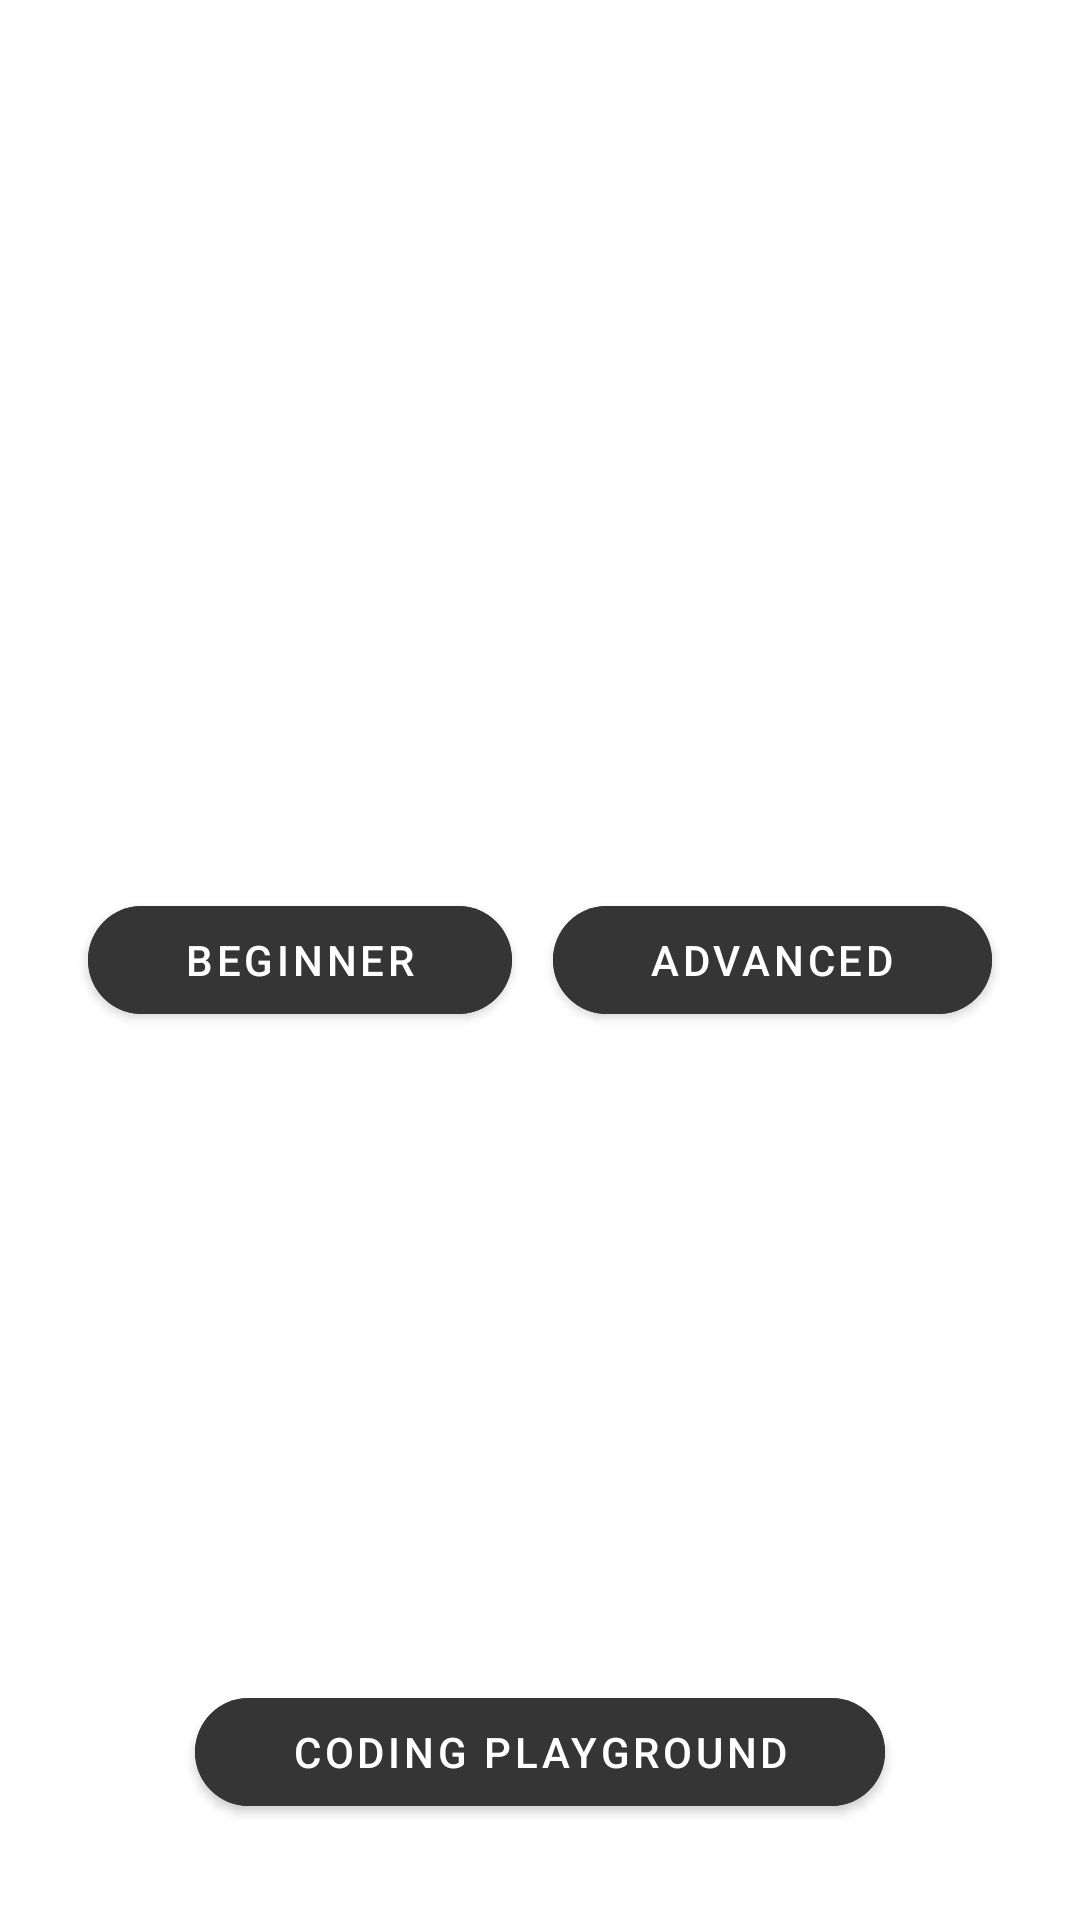

The Android layout XML behind this screen, and the referenced resources:
<!-- AndroidManifest.xml: application theme Theme.LTC -->
<!-- res/layout/fragment_difficulty_select.xml -->
<?xml version="1.0" encoding="utf-8"?>
<FrameLayout xmlns:android="http://schemas.android.com/apk/res/android"
    xmlns:app="http://schemas.android.com/apk/res-auto"
    xmlns:tools="http://schemas.android.com/tools"
    android:layout_width="match_parent"
    android:layout_height="match_parent"
    android:padding="16dp"
    tools:context=".menus.DifficultySelect">

    <androidx.constraintlayout.widget.ConstraintLayout
        android:layout_width="match_parent"
        android:layout_height="match_parent">

        <TextView
            android:id="@+id/language_select_text"
            android:layout_width="wrap_content"
            android:layout_height="wrap_content"
            android:layout_marginTop="32dp"
            android:textSize="24sp"
            android:textStyle="bold"
            app:layout_constraintEnd_toEndOf="parent"
            app:layout_constraintStart_toStartOf="parent"
            app:layout_constraintTop_toTopOf="parent"
            tools:text="Language Difficulty Select" />

        <Button
            android:id="@+id/advanced_button"
            android:text="@string/advanced"
            app:layout_constraintBottom_toBottomOf="parent"
            app:layout_constraintEnd_toEndOf="parent"
            app:layout_constraintHorizontal_bias="0.5"
            app:layout_constraintStart_toEndOf="@+id/beginner_button"
            app:layout_constraintTop_toTopOf="parent"
            style="@style/button_primary" />

        <Button
            android:id="@+id/beginner_button"
            android:layout_width="wrap_content"
            android:layout_height="wrap_content"
            android:text="@string/beginner"
            app:layout_constraintBottom_toBottomOf="parent"
            app:layout_constraintEnd_toStartOf="@+id/advanced_button"
            app:layout_constraintHorizontal_bias="0.5"
            app:layout_constraintStart_toStartOf="parent"
            app:layout_constraintTop_toTopOf="parent"
            app:layout_constraintVertical_bias="0.5"
            style="@style/button_primary"
            />

        <Button
            android:id="@+id/playground_button"
            android:layout_width="wrap_content"
            android:layout_height="wrap_content"
            android:layout_marginBottom="16dp"
            android:text="@string/coding_playground"
            app:layout_constraintBottom_toBottomOf="parent"
            app:layout_constraintEnd_toEndOf="parent"
            app:layout_constraintStart_toStartOf="parent"
            style="@style/button_primary"
            />

    </androidx.constraintlayout.widget.ConstraintLayout>

</FrameLayout>
<!-- resources referenced by this layout -->
<resources>
  <string name="advanced">advanced</string>
  <string name="beginner">beginner</string>
  <string name="coding_playground">Coding Playground</string>
  <style name="button_primary">
          <item name="android:layout_width">wrap_content</item>
          <item name="android:layout_height">wrap_content</item>
          <item name="android:backgroundTint">#353535</item>
          <item name="android:paddingLeft">32dp</item>
          <item name="android:paddingRight">32dp</item>
          <item name="android:textColor">#FFFFFF</item>
          <item name="cornerRadius">20dp</item>
      </style>
  <style name="Theme.LTC" parent="Theme.MaterialComponents.DayNight.DarkActionBar">
          
          <item name="colorPrimary">@color/purple_500</item>
          <item name="colorPrimaryVariant">@color/purple_700</item>
          <item name="colorOnPrimary">@color/white</item>
          
          <item name="colorSecondary">@color/teal_200</item>
          <item name="colorSecondaryVariant">@color/teal_700</item>
          <item name="colorOnSecondary">@color/black</item>
          
          <item name="android:statusBarColor" tools:targetApi="l">?attr/colorPrimaryVariant</item>
          
      </style>
  <color name="purple_500">#FF6200EE</color>
  <color name="purple_700">#FF3700B3</color>
  <color name="white">#FFFFFFFF</color>
  <color name="teal_200">#FF03DAC5</color>
  <color name="teal_700">#FF018786</color>
  <color name="black">#FF000000</color>
</resources>
